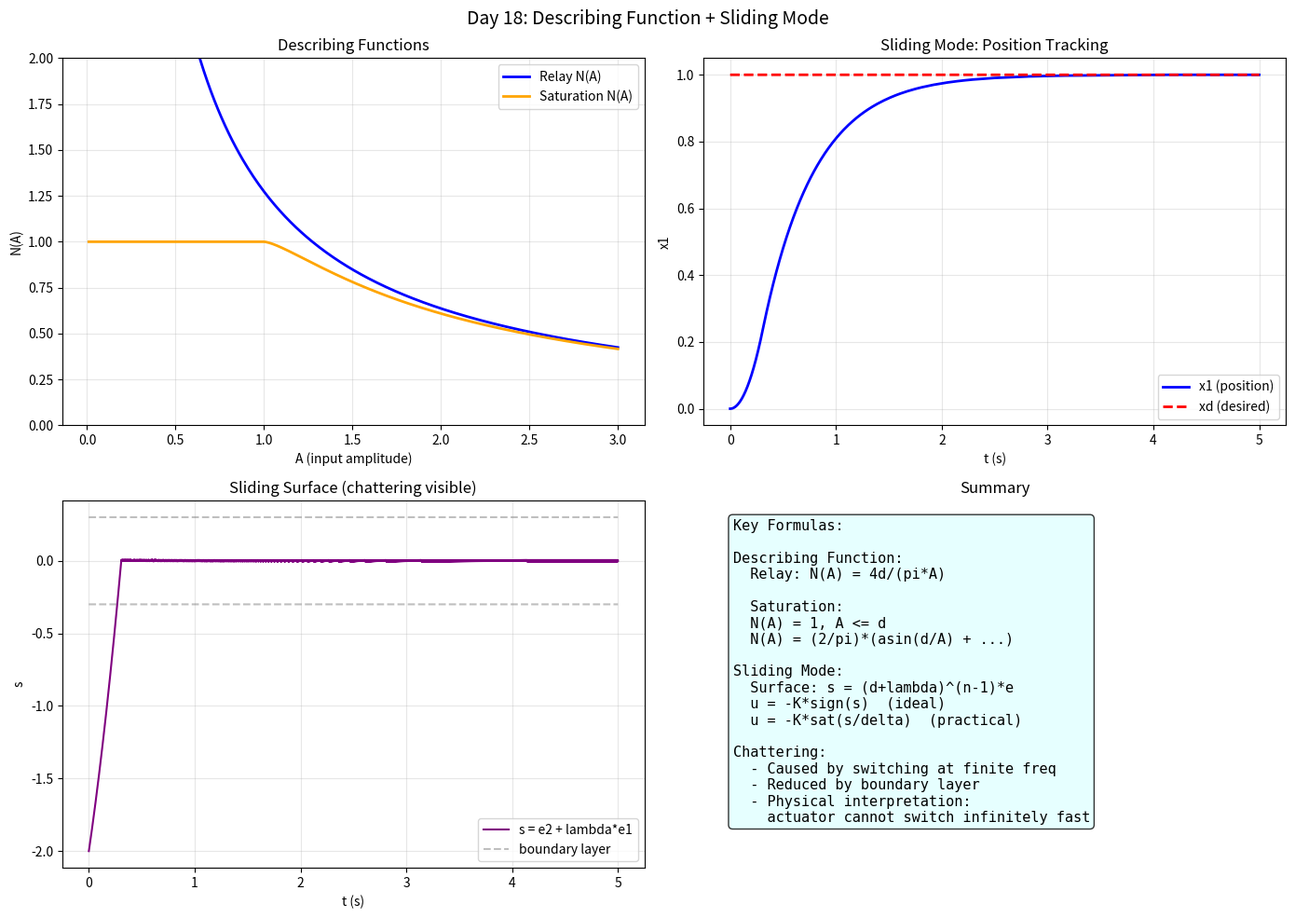

Generate this figure with matplotlib: (Note: this script raises an exception after producing the figure.)
import numpy as np
import matplotlib
matplotlib.use('Agg')
import matplotlib.pyplot as plt

print("=" * 60)
print("Day 18: Describing Function + Sliding Mode Control")
print("=" * 60)

# ===== Describing Function =====
# Approximate nonlinear as linear gain at fundamental frequency
# For relay: N(A) = 4d / (pi * A)  (d = relay amplitude)
# For saturation: N(A) = (2/pi) * (asin(d/A) + d*sqrt(A^2-d^2)/A^2)

print("""
========================================
Describing Function Method
========================================

Key Idea: Replace nonlinear element with equivalent linear gain
  at the fundamental frequency of a sinusoidal input.

N(A) = output fundamental / input amplitude

Common describing functions:

Relay (on/off, amplitude d):
  N(A) = 4d / (pi * A)

Saturation (linear until |u|<=d, then constant):
  N(A) = 1, A <= d
  N(A) = (2/pi) * (asin(d/A) + d*sqrt(A^2-d^2)/A^2), A > d

Backlash / Hysteresis:
  N(A) = more complex expressions

Application: Predict limit cycles in nonlinear systems
  by checking if Nyquist plot intersects -1/N(A).
""")

# ===== Describe Function for Relay =====
A = np.linspace(0.01, 3.0, 300)
d = 1.0

def relay_DF(A, d=1.0):
    return 4 * d / (np.pi * A)

def sat_DF(A, d=1.0):
    result = np.ones_like(A)
    mask = A > d
    A_large = A[mask]
    result[mask] = (2/np.pi) * (np.arcsin(d/A_large) + d*np.sqrt(A_large**2-d**2)/A_large**2)
    return result

fig, axes = plt.subplots(2, 2, figsize=(14, 10))
fig.suptitle('Day 18: Describing Function + Sliding Mode', fontsize=14)

ax = axes[0, 0]
ax.plot(A, relay_DF(A), 'b-', lw=2, label='Relay N(A)')
ax.plot(A, sat_DF(A), 'orange', lw=2, label='Saturation N(A)')
ax.set_xlabel('A (input amplitude)')
ax.set_ylabel('N(A)')
ax.set_title('Describing Functions')
ax.legend()
ax.grid(True, alpha=0.3)
ax.set_ylim(0, 2)

# ===== Sliding Mode Control =====
# System: x_dot = Ax + Bu + d(t)
# Goal: make x track desired trajectory despite disturbance d(t)
# Sliding surface: s = (d/dt + lambda)^(n-1) * e
# Control law: u = -K*sign(s)

print("""
========================================
Sliding Mode Control (SMC)
========================================

Key Idea: Drive system to a predefined surface s=0,
  then slide along it to the origin despite disturbances.

Two phases:
  1. Reaching phase: u pushes x toward surface s=0
  2. Sliding phase: system stays on s=0 (invariant set)

Advantages:
  - Robust to matched disturbances (d(t) in range of B)
  - Finite-time convergence to surface
  - Order reduction: n-th order -> 1st order on surface

Disadvantages:
  - Chattering: high-frequency switching (ideal: infinite freq)
  - Requires perfect knowledge of B

Chattering reduction:
  - Boundary layer: sign(s) -> sat(s/delta)
  - Higher-order SMC (SOSMC)
""")

# ===== Sliding Mode Simulation =====
# 2nd order: x1_dot = x2, x2_dot = u + d(t)
# Surface: s = x2 + lambda*x1
# SMC: u = -K*sign(s)

lam = 2.0
K = 5.0
delta = 0.3  # boundary layer width

def smc_f(x, xd, u):
    e1 = x[0] - xd[0]
    e2 = x[1] - xd[1]
    s = e2 + lam * e1
    # Control with boundary layer
    u_unc = -K * np.sign(s)
    u_bl = -K * np.clip(s/delta, -1, 1)
    return np.array([x[1], u_bl])

T = 5.0
dt = 0.001
N = int(T/dt)
t = np.linspace(0, T, N)

# Desired trajectory
xd = np.zeros((N, 2))
xd[:, 0] = 1.0 * np.ones(N)  # step
xd[:, 1] = 0.0 * np.ones(N)

x = np.zeros((N, 2))
x[0] = [0.0, 0.0]
s_hist = np.zeros(N)

for i in range(N-1):
    e1 = x[i, 0] - xd[i, 0]
    e2 = x[i, 1] - xd[i, 1]
    s = e2 + lam * e1
    s_hist[i] = s
    u = -K * np.sign(s)
    x[i+1, 1] = x[i, 1] + u * dt
    x[i+1, 0] = x[i, 0] + x[i, 1] * dt

ax = axes[0, 1]
ax.plot(t, x[:, 0], 'b-', lw=2, label='x1 (position)')
ax.plot(t, xd[:, 0], 'r--', lw=2, label='xd (desired)')
ax.set_xlabel('t (s)')
ax.set_ylabel('x1')
ax.set_title('Sliding Mode: Position Tracking')
ax.legend()
ax.grid(True, alpha=0.3)

ax = axes[1, 0]
ax.plot(t, s_hist, 'purple', lw=1.5, label='s = e2 + lambda*e1')
ax.plot(t, np.ones(N)*delta, 'gray', ls='--', alpha=0.5)
ax.plot(t, -np.ones(N)*delta, 'gray', ls='--', alpha=0.5, label='boundary layer')
ax.set_xlabel('t (s)')
ax.set_ylabel('s')
ax.set_title('Sliding Surface (chattering visible)')
ax.legend()
ax.grid(True, alpha=0.3)

ax = axes[1, 1]
ax.axis('off')
txt = ("""Key Formulas:\n\n"""
       """Describing Function:\n"""
       """  Relay: N(A) = 4d/(pi*A)\n\n"""
       """  Saturation:\n"""
       """  N(A) = 1, A <= d\n"""
       """  N(A) = (2/pi)*(asin(d/A) + ...)\n\n"""
       """Sliding Mode:\n"""
       """  Surface: s = (d+lambda)^(n-1)*e\n"""
       """  u = -K*sign(s)  (ideal)\n"""
       """  u = -K*sat(s/delta)  (practical)\n\n"""
       """Chattering:\n"""
       """  - Caused by switching at finite freq\n"""
       """  - Reduced by boundary layer\n"""
       """  - Physical interpretation:\n"""
       """    actuator cannot switch infinitely fast""")
ax.text(0.05, 0.95, txt, transform=ax.transAxes, va='top', fontsize=11,
        fontfamily='monospace', bbox=dict(boxstyle='round', facecolor='lightcyan', alpha=0.8))
ax.set_title('Summary')

plt.tight_layout()
plt.savefig('C:/Users/WUccc/.openclaw/workspace/notes/工程控制论/code/day18_nonlinearmac.png', dpi=150, bbox_inches='tight')
print("\nFigure saved!")
